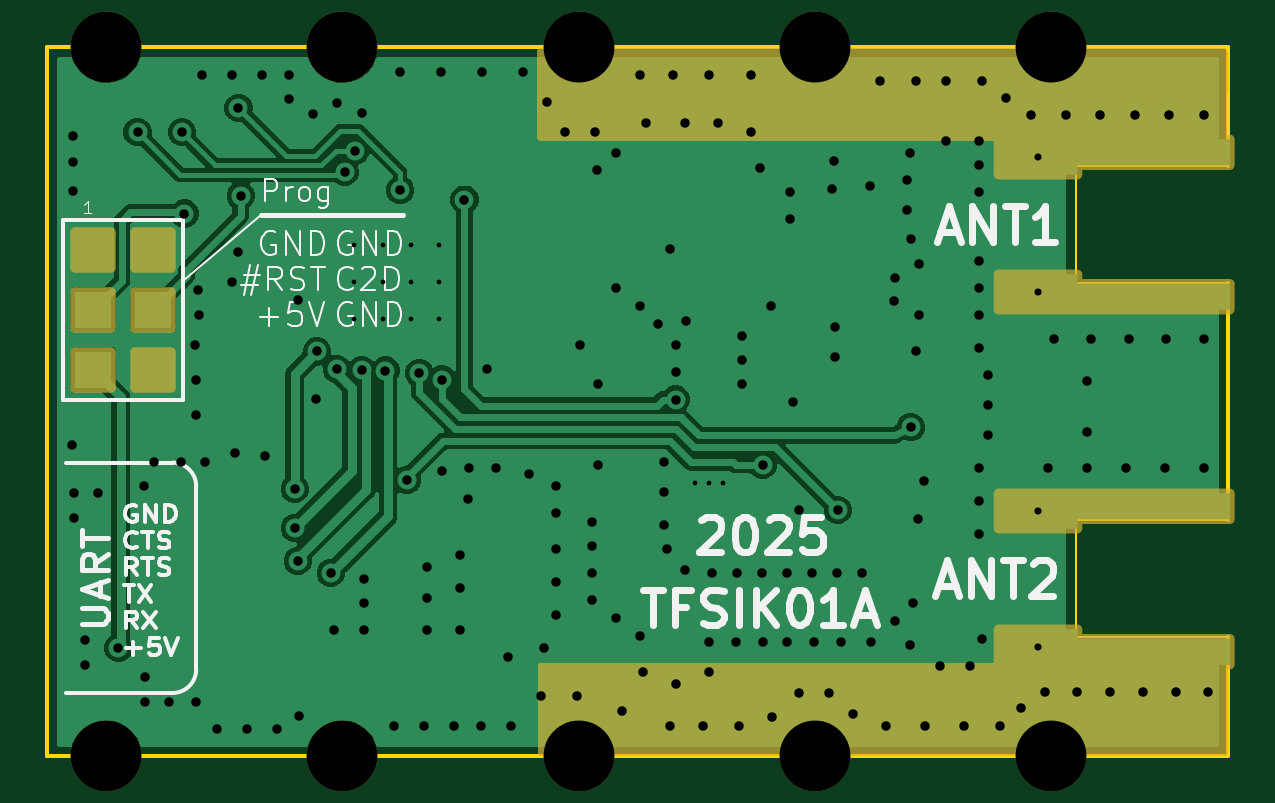
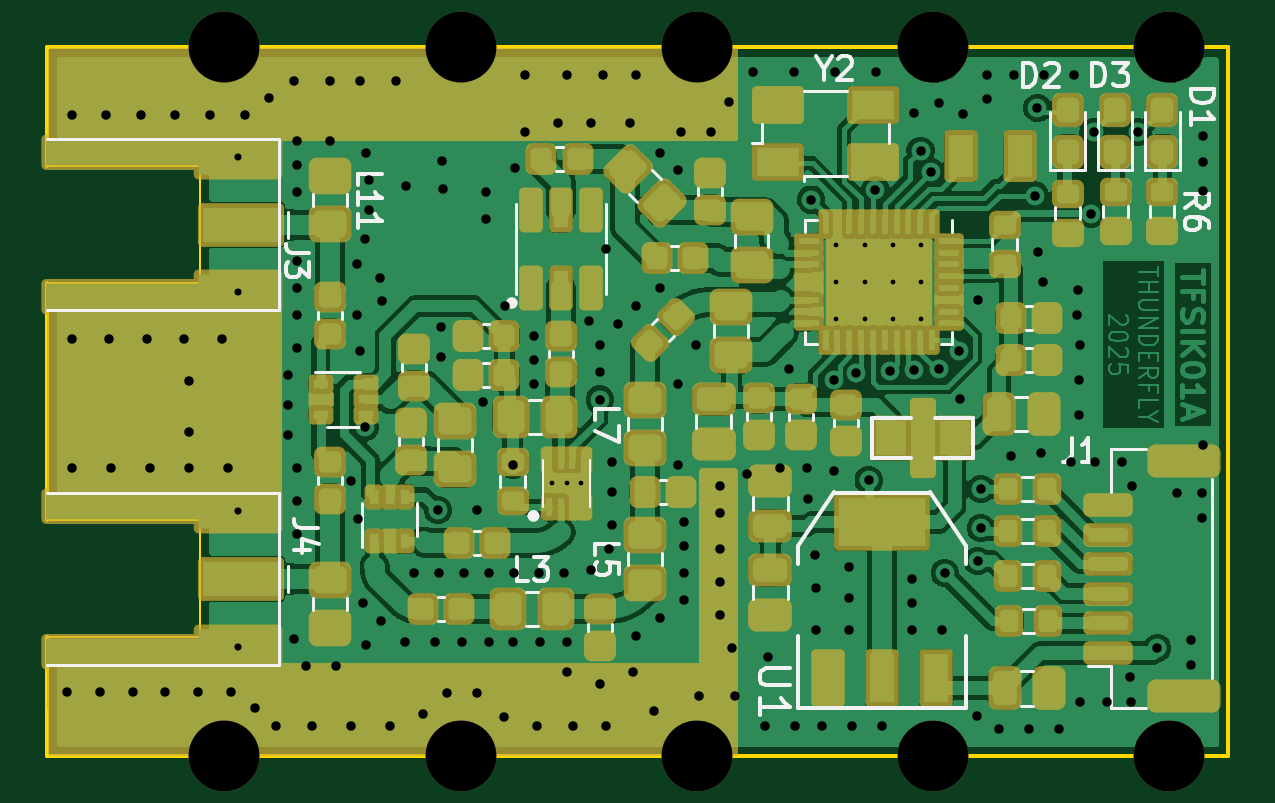
Circuit board: 10 layer files. Board 50.0 x 30.0 mm.
- bottom_copper: TFSIK01A-B_Cu.gbr (187094 bytes)
- bottom_mask: TFSIK01A-B_Mask.gbr (14231 bytes)
- paste: TFSIK01A-B_Paste.gbr (9543 bytes)
- bottom_silk: TFSIK01A-B_Silkscreen.gbr (19289 bytes)
- outline: TFSIK01A-Edge_Cuts.gbr (1172 bytes)
- top_copper: TFSIK01A-F_Cu.gbr (50970 bytes)
- top_mask: TFSIK01A-F_Mask.gbr (3951 bytes)
- top_silk: TFSIK01A-F_Silkscreen.gbr (28290 bytes)
- drill: TFSIK01A-NPTH_drill.drl (510 bytes)
- drill: TFSIK01A-PTH_drill.drl (4353 bytes)

=== bottom_copper: TFSIK01A-B_Cu.gbr (187094 bytes, source omitted) ===
=== bottom_mask: TFSIK01A-B_Mask.gbr (14231 bytes, source omitted) ===
=== paste: TFSIK01A-B_Paste.gbr (9543 bytes, source omitted) ===
=== bottom_silk: TFSIK01A-B_Silkscreen.gbr (19289 bytes, source omitted) ===
=== outline: TFSIK01A-Edge_Cuts.gbr ===
%TF.GenerationSoftware,KiCad,Pcbnew,9.0.1+1*%
%TF.CreationDate,2025-05-28T20:27:26+00:00*%
%TF.ProjectId,TFSIK01,54465349-4b30-4312-9e6b-696361645f70,REV*%
%TF.SameCoordinates,Original*%
%TF.FileFunction,Profile,NP*%
%FSLAX46Y46*%
G04 Gerber Fmt 4.6, Leading zero omitted, Abs format (unit mm)*
G04 Created by KiCad (PCBNEW 9.0.1+1) date 2025-05-28 20:27:26*
%MOMM*%
%LPD*%
G01*
G04 APERTURE LIST*
%TA.AperFunction,Profile*%
%ADD10C,0.150000*%
%TD*%
%TA.AperFunction,Profile*%
%ADD11C,0.100000*%
%TD*%
G04 APERTURE END LIST*
D10*
X125443000Y-74921000D02*
X125443000Y-104921000D01*
X175443000Y-79946000D02*
X175443000Y-74921000D01*
X175443000Y-99896000D02*
X175443000Y-104921000D01*
X125443000Y-104921000D02*
X175443000Y-104921000D01*
X175443000Y-94946000D02*
X175443000Y-84896000D01*
X175443000Y-74921000D02*
X125443000Y-74921000D01*
D11*
%TO.C,J3*%
X168993000Y-79946000D02*
X175443000Y-79946000D01*
X168993000Y-84896000D02*
X168993000Y-79946000D01*
X175443000Y-84896000D02*
X168993000Y-84896000D01*
%TO.C,J4*%
X168993000Y-94946000D02*
X175443000Y-94946000D01*
X168993000Y-99896000D02*
X168993000Y-94946000D01*
X175443000Y-99896000D02*
X168993000Y-99896000D01*
%TD*%
M02*

=== top_copper: TFSIK01A-F_Cu.gbr (50970 bytes, source omitted) ===
=== top_mask: TFSIK01A-F_Mask.gbr (3951 bytes, source withheld) ===
=== top_silk: TFSIK01A-F_Silkscreen.gbr (28290 bytes, source omitted) ===
=== drill: TFSIK01A-NPTH_drill.drl ===
M48
; DRILL file {KiCad 9.0.1+1} date 2025-05-28T20:27:26+0000
; FORMAT={3:3/ absolute / metric / suppress leading zeros}
; #@! TF.CreationDate,2025-05-28T20:27:26+00:00
; #@! TF.GenerationSoftware,Kicad,Pcbnew,9.0.1+1
; #@! TF.FileFunction,NonPlated,1,2,NPTH
FMAT,2
METRIC,TZ
; #@! TA.AperFunction,NonPlated,NPTH,ComponentDrill
T1C3.000
%
G90
G05
T1
X127943Y-74921
X127943Y-104921
X137943Y-74921
X137943Y-104921
X147943Y-74921
X147943Y-104921
X157943Y-74921
X157943Y-104921
X167943Y-74921
X167943Y-104921
M30

=== drill: TFSIK01A-PTH_drill.drl ===
M48
; DRILL file {KiCad 9.0.1+1} date 2025-05-28T20:27:26+0000
; FORMAT={3:3/ absolute / metric / suppress leading zeros}
; #@! TF.CreationDate,2025-05-28T20:27:26+00:00
; #@! TF.GenerationSoftware,Kicad,Pcbnew,9.0.1+1
; #@! TF.FileFunction,Plated,1,2,PTH
FMAT,2
METRIC,TZ
; #@! TA.AperFunction,Plated,PTH,ComponentDrill
T1C0.200
; #@! TA.AperFunction,Plated,PTH,ComponentDrill
T2C0.300
; #@! TA.AperFunction,Plated,PTH,ViaDrill
T3C0.400
%
G90
G05
T1
X138441Y-83305
X138441Y-84855
X138441Y-86405
X139641Y-83305
X139641Y-84855
X139641Y-86405
X140841Y-83305
X140841Y-84855
X140841Y-86405
X142041Y-83305
X142041Y-84855
X142041Y-86405
X152861Y-93380
X153461Y-93380
X154061Y-93380
T2
X167368Y-79546
X167368Y-85296
X167368Y-94546
X167368Y-100296
T3
X126500Y-91750
X126525Y-78657
X126525Y-79775
X126525Y-80994
X126575Y-93767
X126575Y-94825
X127025Y-99992
X127025Y-101050
X127600Y-93792
X128455Y-100349
X129268Y-78505
X129525Y-93475
X129573Y-102635
X129600Y-101575
X129954Y-92475
X130589Y-102635
X131097Y-92475
X131148Y-78505
X131249Y-81959
X131707Y-87522
X131732Y-102635
X131750Y-90500
X131757Y-89021
X131808Y-85211
X131859Y-86252
X131986Y-76092
X132113Y-92475
X132621Y-103778
X133256Y-76092
X133281Y-84855
X133383Y-92094
X133510Y-83585
X133535Y-77489
X133637Y-81197
X133891Y-103778
X134526Y-76092
X134653Y-92221
X135161Y-103778
X135669Y-76092
X135669Y-77108
X135923Y-93618
X135923Y-95269
X136050Y-85617
X136050Y-96666
X136101Y-103245
X136685Y-77743
X136812Y-89808
X136859Y-87791
X137447Y-97174
X137574Y-99587
X137693Y-77271
X137701Y-88538
X138034Y-80200
X138470Y-79300
X138757Y-88578
X138768Y-77692
X138844Y-97428
X138844Y-98444
X138844Y-99587
X139757Y-88604
X140114Y-103651
X140368Y-75965
X140385Y-80962
X140669Y-93237
X141190Y-88701
X141384Y-103651
X141511Y-96920
X141511Y-98241
X141511Y-99587
X142104Y-75965
X142146Y-92856
X142148Y-88987
X142654Y-103651
X142908Y-97809
X142908Y-99587
X142933Y-96412
X143107Y-81369
X143238Y-94050
X143289Y-92729
X143797Y-103651
X143839Y-75965
X144051Y-88538
X144432Y-92729
X144940Y-100730
X145067Y-103651
X145575Y-75965
X145829Y-92983
X146337Y-102381
X146464Y-100349
X146591Y-77235
X146972Y-93491
X146972Y-94634
X146972Y-96158
X146972Y-97555
X146972Y-98952
X147353Y-78505
X147861Y-102381
X147988Y-87522
X148496Y-95015
X148496Y-96031
X148496Y-97174
X148496Y-98317
X148623Y-78505
X148725Y-80131
X148750Y-89173
X148750Y-92602
X149512Y-79394
X149512Y-85109
X149512Y-99079
X149766Y-103016
X150528Y-76092
X150528Y-85871
X150528Y-99841
X150655Y-101365
X150782Y-78124
X151290Y-86633
X151544Y-92475
X151544Y-93745
X151544Y-95142
X151671Y-96158
X151798Y-83458
X151798Y-103651
X151925Y-76092
X152052Y-87522
X152052Y-88665
X152052Y-89833
X152052Y-101873
X152433Y-78124
X152433Y-97047
X152500Y-86500
X153195Y-103651
X153449Y-76092
X153449Y-100095
X153449Y-101365
X153576Y-97174
X153830Y-78124
X154592Y-100095
X154634Y-97174
X154719Y-103651
X154846Y-87141
X154846Y-88157
X154846Y-89173
X155227Y-76092
X155227Y-78505
X155633Y-80029
X155693Y-97174
X155735Y-92602
X155735Y-100095
X156075Y-85875
X156116Y-103270
X156751Y-97174
X156751Y-100095
X156878Y-81045
X156878Y-82188
X157005Y-89935
X157259Y-94507
X157259Y-102254
X157809Y-97174
X157894Y-100095
X158529Y-102254
X158675Y-80925
X158743Y-79721
X158783Y-86760
X158783Y-88030
X158868Y-97174
X158910Y-94507
X159037Y-100095
X159545Y-103143
X159926Y-97174
X160275Y-80800
X160307Y-100095
X160688Y-76346
X160942Y-103651
X161293Y-85671
X161323Y-99206
X161350Y-84700
X161831Y-80537
X161831Y-81807
X161958Y-79394
X161958Y-100222
X161993Y-83021
X162000Y-91000
X162085Y-98444
X162212Y-76346
X162212Y-87776
X162293Y-94871
X162343Y-84071
X162343Y-86271
X162571Y-93271
X162593Y-103651
X163228Y-101111
X163482Y-76346
X163482Y-78886
X164244Y-103651
X164498Y-101111
X164879Y-78886
X164879Y-79902
X164879Y-81045
X164879Y-83966
X164879Y-85109
X164879Y-86252
X164879Y-87649
X164879Y-92729
X164879Y-94126
X164879Y-95523
X165006Y-76346
X165006Y-99968
X165260Y-88792
X165260Y-90062
X165260Y-91332
X165768Y-103651
X166043Y-77071
X166657Y-102889
X167093Y-77771
X167673Y-102221
X167800Y-92729
X168054Y-87268
X168555Y-77771
X169057Y-102221
X169451Y-89046
X169451Y-91205
X169451Y-92729
X169641Y-87268
X170017Y-77771
X170441Y-102221
X171102Y-92729
X171229Y-87268
X171480Y-77771
X171825Y-102221
X172753Y-92729
X172817Y-87268
X172942Y-77771
X173209Y-102221
X174404Y-77771
X174404Y-87268
X174404Y-92729
X174593Y-102221
M30
